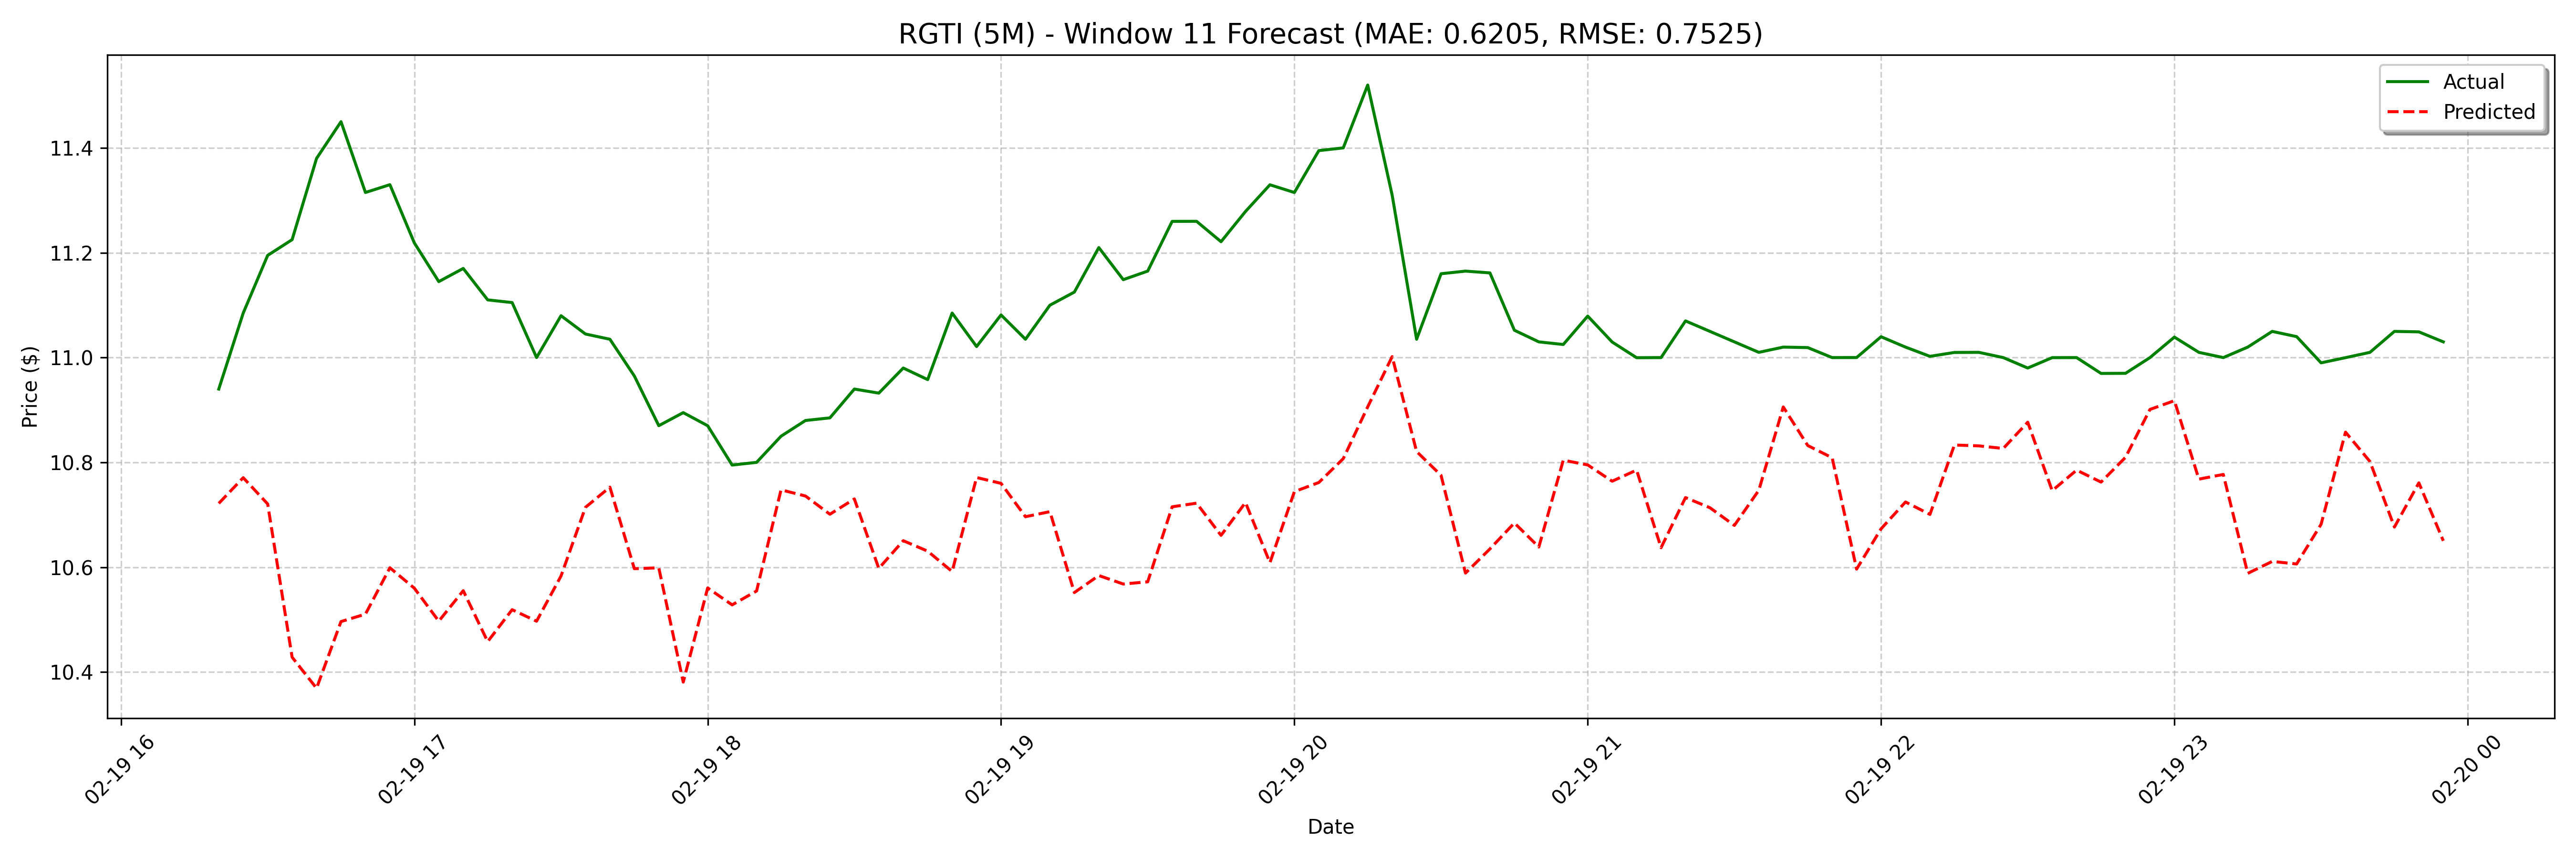

The table this chart was drawn from, first rows:
date, actual, forecast
2025-02-19 16:20:00, 10.94, 10.72
2025-02-19 16:25:00, 11.09, 10.77
2025-02-19 16:30:00, 11.19, 10.72
2025-02-19 16:35:00, 11.23, 10.43
2025-02-19 16:40:00, 11.38, 10.37
2025-02-19 16:45:00, 11.45, 10.5
2025-02-19 16:50:00, 11.31, 10.51
2025-02-19 16:55:00, 11.33, 10.6
2025-02-19 17:00:00, 11.22, 10.56
2025-02-19 17:05:00, 11.15, 10.5
2025-02-19 17:10:00, 11.17, 10.56
2025-02-19 17:15:00, 11.11, 10.46
2025-02-19 17:20:00, 11.1, 10.52
2025-02-19 17:25:00, 11, 10.5
2025-02-19 17:30:00, 11.08, 10.58
2025-02-19 17:35:00, 11.05, 10.71
2025-02-19 17:40:00, 11.03, 10.75
2025-02-19 17:45:00, 10.96, 10.6
2025-02-19 17:50:00, 10.87, 10.6
2025-02-19 17:55:00, 10.9, 10.38
2025-02-19 18:00:00, 10.87, 10.56
2025-02-19 18:05:00, 10.8, 10.53
2025-02-19 18:10:00, 10.8, 10.55
2025-02-19 18:15:00, 10.85, 10.75
2025-02-19 18:20:00, 10.88, 10.74
2025-02-19 18:25:00, 10.89, 10.7
2025-02-19 18:30:00, 10.94, 10.73
2025-02-19 18:35:00, 10.93, 10.6
2025-02-19 18:40:00, 10.98, 10.65
2025-02-19 18:45:00, 10.96, 10.63
2025-02-19 18:50:00, 11.09, 10.59
2025-02-19 18:55:00, 11.02, 10.77
2025-02-19 19:00:00, 11.08, 10.76
2025-02-19 19:05:00, 11.03, 10.7
2025-02-19 19:10:00, 11.1, 10.71
2025-02-19 19:15:00, 11.12, 10.55
2025-02-19 19:20:00, 11.21, 10.58
2025-02-19 19:25:00, 11.15, 10.57
2025-02-19 19:30:00, 11.16, 10.57
2025-02-19 19:35:00, 11.26, 10.72
2025-02-19 19:40:00, 11.26, 10.72
2025-02-19 19:45:00, 11.22, 10.66
2025-02-19 19:50:00, 11.28, 10.72
2025-02-19 19:55:00, 11.33, 10.61
2025-02-19 20:00:00, 11.31, 10.74
2025-02-19 20:05:00, 11.39, 10.76
2025-02-19 20:10:00, 11.4, 10.81
2025-02-19 20:15:00, 11.52, 10.91
2025-02-19 20:20:00, 11.31, 11
2025-02-19 20:25:00, 11.03, 10.82
2025-02-19 20:30:00, 11.16, 10.78
2025-02-19 20:35:00, 11.16, 10.59
2025-02-19 20:40:00, 11.16, 10.64
2025-02-19 20:45:00, 11.05, 10.68
2025-02-19 20:50:00, 11.03, 10.64
2025-02-19 20:55:00, 11.02, 10.8
2025-02-19 21:00:00, 11.08, 10.8
2025-02-19 21:05:00, 11.03, 10.76
2025-02-19 21:10:00, 11, 10.79
2025-02-19 21:15:00, 11.0, 10.64
... 68 more rows
